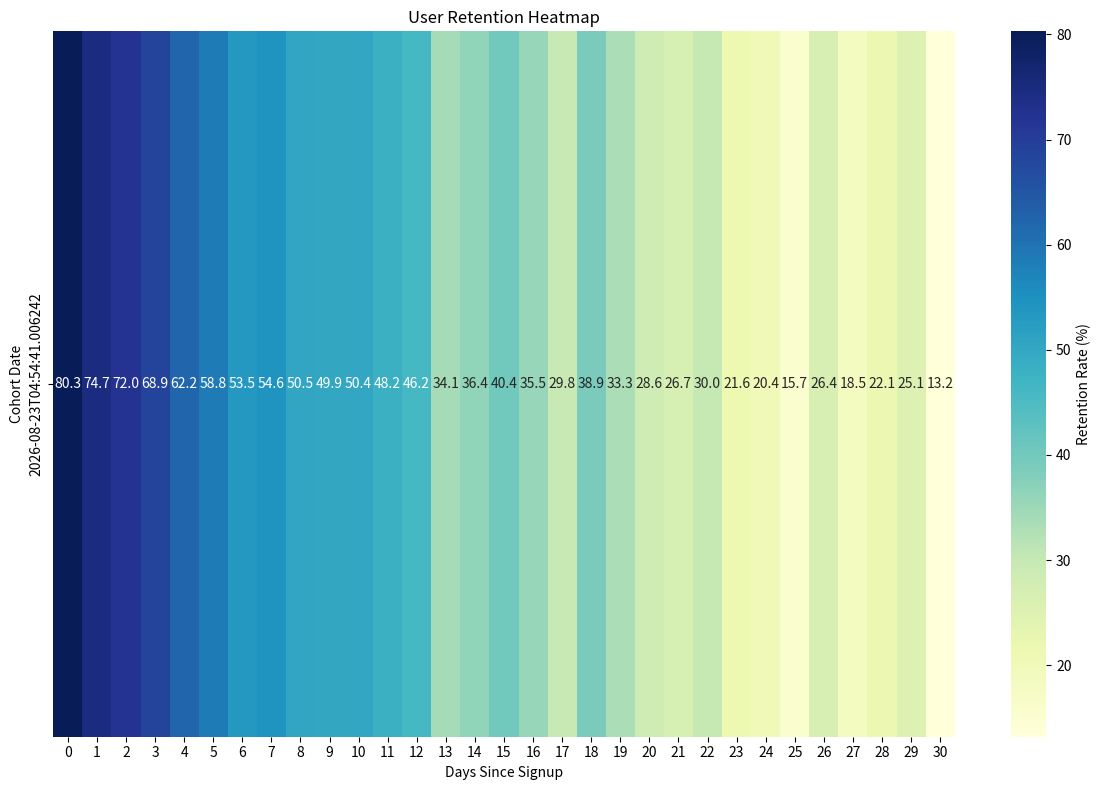
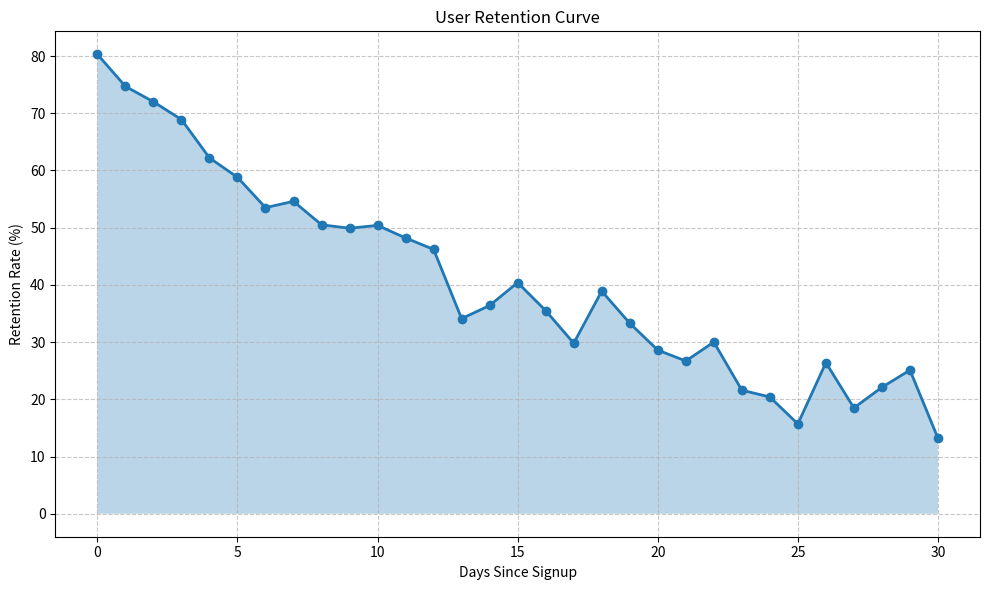
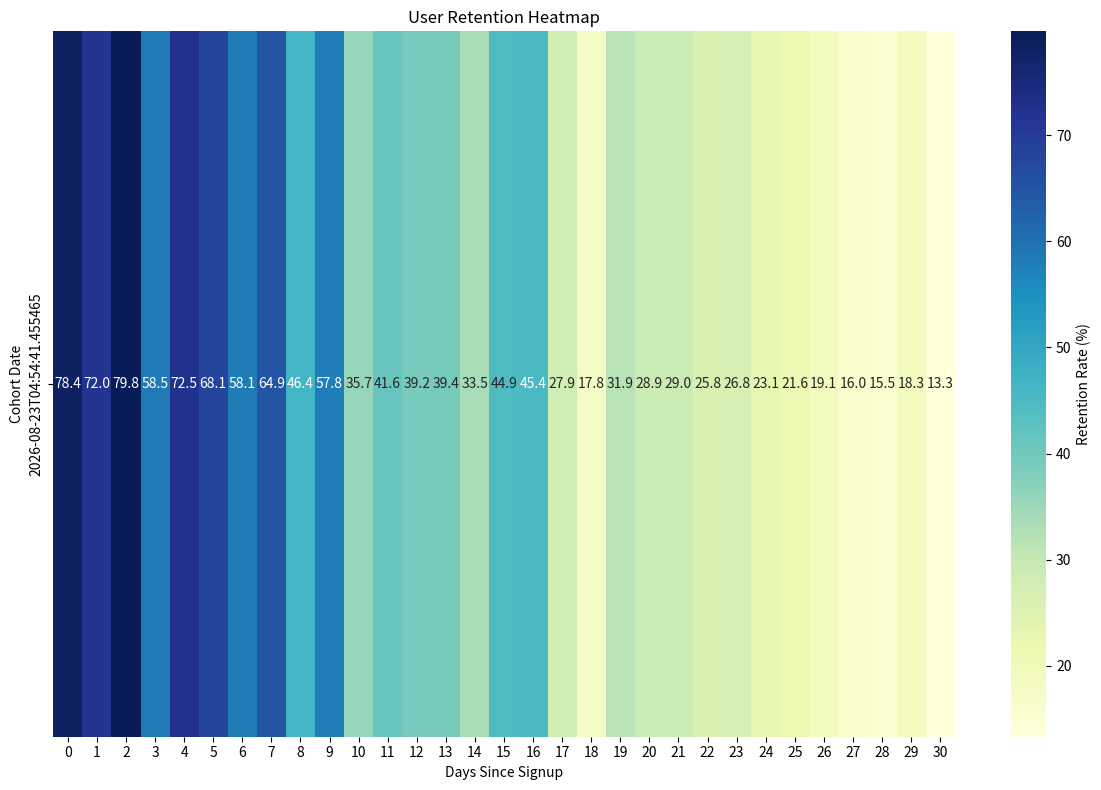
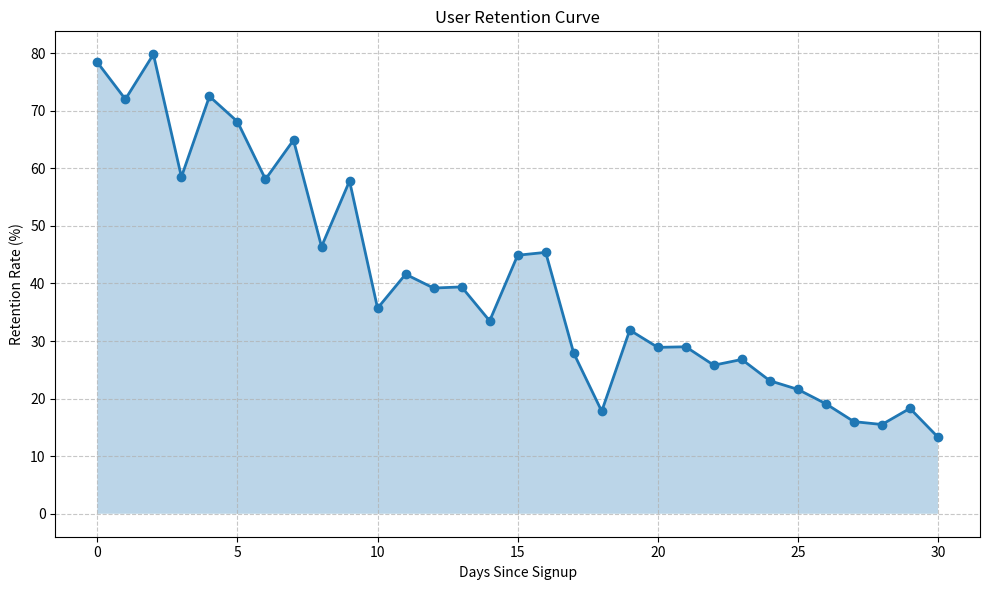

Here is the Python script that generated these plots, in order:
#%%
import pandas as pd
import numpy as np
import matplotlib.pyplot as plt
import seaborn as sns
from datetime import datetime, timedelta

# Set random seed for reproducibility
np.random.seed(42)

#%%
# Function to generate retention sample data
def generate_retention_data(num_users=1000, days=30):
    """
    Generate sample retention data for a cohort of users over a specified number of days.
    
    Parameters:
    -----------
    num_users : int
        Number of users in the cohort
    days : int
        Number of days to track retention
    
    Returns:
    --------
    pandas.DataFrame
        DataFrame containing retention data
    """
    # Create a date range for the cohort
    cohort_date = datetime.now() - timedelta(days=days)
    
    # Generate user IDs
    user_ids = [f"user_{i}" for i in range(num_users)]
    
    # Generate signup dates (all users sign up on the same day for a cohort)
    signup_dates = [cohort_date] * num_users
    
    # Generate retention data (whether users returned on each day)
    retention_data = []
    
    for day in range(days + 1):
        # Calculate retention probability (decreases over time)
        base_retention = 0.8  # 80% retention on day 1
        decay_factor = 0.95  # 5% decay per day
        retention_prob = base_retention * (decay_factor ** day)
        
        # Add some random noise
        retention_prob = max(0.1, min(0.99, retention_prob + np.random.normal(0, 0.05)))
        
        # Determine which users returned on this day
        returned = np.random.choice([0, 1], size=num_users, p=[1-retention_prob, retention_prob])
        
        # Add to retention data
        for i, (user_id, signup_date, ret) in enumerate(zip(user_ids, signup_dates, returned)):
            retention_data.append({
                'user_id': user_id,
                'signup_date': signup_date,
                'day': day,
                'returned': ret
            })
    
    # Convert to DataFrame
    df = pd.DataFrame(retention_data)
    return df

#%% Function to create a retention heatmap
def create_retention_heatmap(retention_df, title="User Retention Heatmap"):
    """
    Create a retention heatmap from retention data.
    
    Parameters:
    -----------
    retention_df : pandas.DataFrame
        DataFrame containing retention data
    title : str
        Title for the heatmap
    
    Returns:
    --------
    matplotlib.figure.Figure
        The figure object
    """
    # Pivot the data to create a matrix of retention rates
    retention_matrix = retention_df.pivot_table(
        index='signup_date',
        columns='day',
        values='returned',
        aggfunc='mean'
    )
    
    # Convert to percentage
    retention_matrix = retention_matrix * 100
    
    # Create the heatmap
    plt.figure(figsize=(12, 8))
    sns.heatmap(
        retention_matrix,
        annot=True,
        fmt='.1f',
        cmap='YlGnBu',
        cbar_kws={'label': 'Retention Rate (%)'}
    )
    plt.title(title)
    plt.xlabel('Days Since Signup')
    plt.ylabel('Cohort Date')
    plt.tight_layout()
    
    return plt.gcf()

#%% Function to create a retention curve
# Function to create a retention curve
def create_retention_curve(retention_df, title="User Retention Curve"):
    """
    Create a retention curve from retention data.
    
    Parameters:
    -----------
    retention_df : pandas.DataFrame
        DataFrame containing retention data
    title : str
        Title for the curve
    
    Returns:
    --------
    matplotlib.figure.Figure
        The figure object
    """
    # Calculate average retention rate for each day
    retention_by_day = retention_df.groupby('day')['returned'].mean() * 100
    
    # Create the curve
    plt.figure(figsize=(10, 6))
    plt.plot(retention_by_day.index, retention_by_day.values, marker='o', linewidth=2)
    plt.fill_between(retention_by_day.index, retention_by_day.values, alpha=0.3)
    plt.title(title)
    plt.xlabel('Days Since Signup')
    plt.ylabel('Retention Rate (%)')
    plt.grid(True, linestyle='--', alpha=0.7)
    plt.tight_layout()
    
    return plt.gcf()

#%%
# Generate sample retention data
print("Generating retention sample data...")
retention_data = generate_retention_data(num_users=1000, days=30)

# Save the data to CSV
retention_data.to_csv('retention_sample_data.csv', index=False)
print("Sample data saved to 'retention_sample_data.csv'")

#%% Create and save the retention heatmap
print("Creating retention heatmap...")
heatmap_fig = create_retention_heatmap(retention_data)
heatmap_fig.savefig('retention_heatmap.png')
print("Retention heatmap saved to 'retention_heatmap.png'")

#%% Create and save the retention curve
print("Creating retention curve...")
curve_fig = create_retention_curve(retention_data)
curve_fig.savefig('retention_curve.png')
print("Retention curve saved to 'retention_curve.png'")

#%% Display summary statistics
print("\nRetention Summary:")
retention_by_day = retention_data.groupby('day')['returned'].mean() * 100
print(retention_by_day.round(2))

#%% Main function to run the analysis
def main():
    # Generate sample retention data
    print("Generating retention sample data...")
    retention_data = generate_retention_data(num_users=1000, days=30)
    
    # Save the data to CSV
    retention_data.to_csv('retention_sample_data.csv', index=False)
    print("Sample data saved to 'retention_sample_data.csv'")
    
    # Create and save the retention heatmap
    print("Creating retention heatmap...")
    heatmap_fig = create_retention_heatmap(retention_data)
    heatmap_fig.savefig('retention_heatmap.png')
    print("Retention heatmap saved to 'retention_heatmap.png'")
    
    # Create and save the retention curve
    print("Creating retention curve...")
    curve_fig = create_retention_curve(retention_data)
    curve_fig.savefig('retention_curve.png')
    print("Retention curve saved to 'retention_curve.png'")
    
    # Display summary statistics
    print("\nRetention Summary:")
    retention_by_day = retention_data.groupby('day')['returned'].mean() * 100
    print(retention_by_day.round(2))

if __name__ == "__main__":
    main()

# %%
